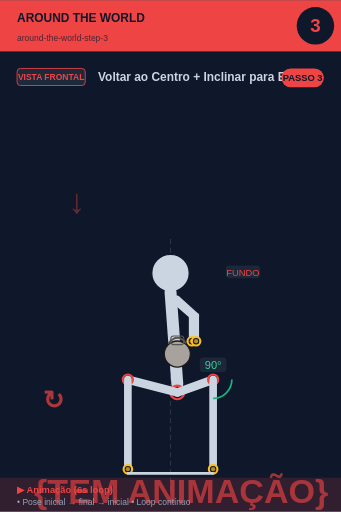
t = 0.00 s
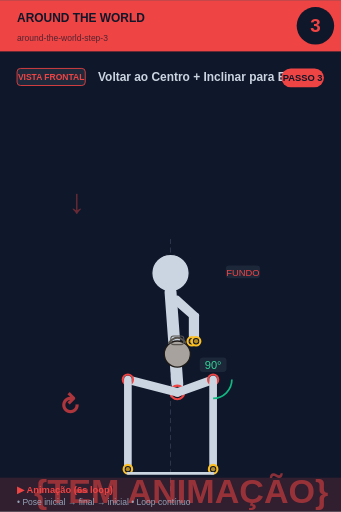
t = 0.75 s
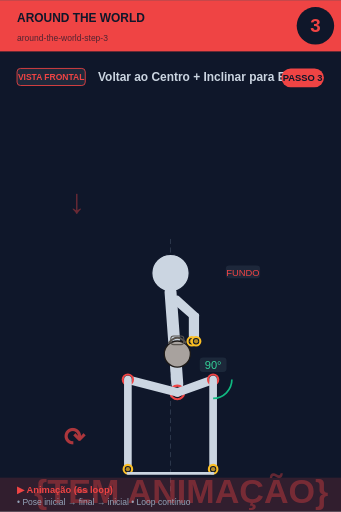
t = 2.25 s
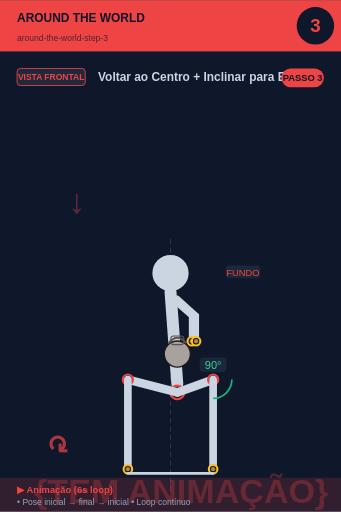
t = 3.00 s
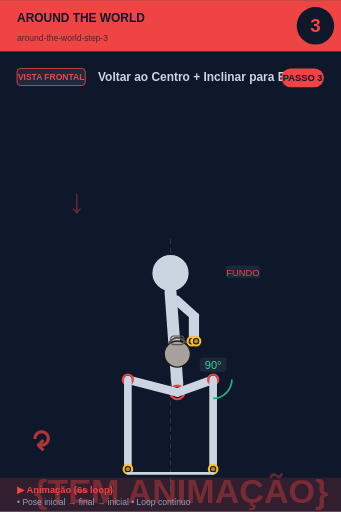
t = 3.75 s
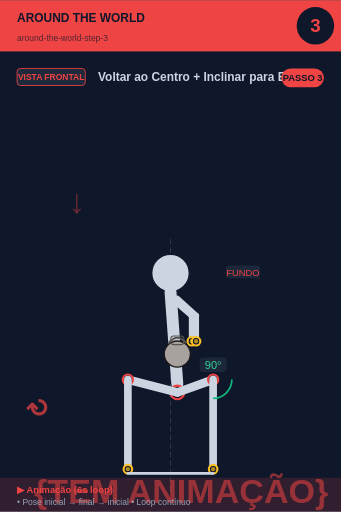
t = 5.25 s

The animated SVG that drew these frames (rendered in a browser with its animation timeline set to each time). Animation: 2 SMIL elements (animate=1,animateTransform=1); one cycle of 6.00 s, repeats indefinitely.

<svg xmlns="http://www.w3.org/2000/svg" viewBox="0 0 400 600" width="400" height="600">
<rect width="400" height="600" fill="#0f172a"/>

<!-- Header -->
<rect x="0" y="0" width="400" height="60" fill="#ef4444"/>
<text x="20" y="25" font-size="14" font-weight="bold" fill="#0f172a" font-family="sans-serif">AROUND THE WORLD</text>
<text x="20" y="48" font-size="10" fill="#0f172a" opacity="0.7" font-family="sans-serif">around-the-world-step-3</text>

<!-- Step circle -->
<circle cx="370" cy="30" r="22" fill="#0f172a"/>
<text x="370" y="37" font-size="22" font-weight="bold" fill="#ef4444" text-anchor="middle" font-family="sans-serif">3</text>

<!-- Vista + título -->
<rect x="20" y="80" width="80" height="20" rx="4" fill="#1e293b" stroke="#ef4444" stroke-width="1"/>
<text x="60" y="94" font-size="10" font-weight="bold" fill="#ef4444" text-anchor="middle" font-family="sans-serif">VISTA FRONTAL</text>
<text x="115" y="95" font-size="14" font-weight="bold" fill="#cbd5e1" font-family="sans-serif">Voltar ao Centro + Inclinar para ES</text>

<!-- Corpo + animação -->
<g transform="translate(0, 50)">
<line x1="200" y1="230" x2="200" y2="530" stroke="#475569" stroke-width="1" stroke-dasharray="6,4" opacity="0.6"/><text x="80" y="200" font-size="40" fill="#ef4444" opacity="0.4" font-weight="bold">↓</text><circle cx="200" cy="270" r="22" fill="#cbd5e1" stroke="#0f172a" stroke-width="1.5"/><line x1="200" y1="292" x2="208" y2="400" stroke="#cbd5e1" stroke-width="14" stroke-linecap="round"/><circle cx="208" cy="410" r="8" fill="#0f172a" stroke="#ef4444" stroke-width="2.5"/><circle cx="208" cy="410" r="5.5" fill="#ef4444" opacity="0.7"/><line x1="202" y1="300" x2="225" y2="320" stroke="#cbd5e1" stroke-width="7" stroke-linecap="round"/><line x1="208" y1="300" x2="230" y2="320" stroke="#cbd5e1" stroke-width="7" stroke-linecap="round"/><line x1="225" y1="320" x2="225" y2="350" stroke="#cbd5e1" stroke-width="7" stroke-linecap="round"/><line x1="230" y1="320" x2="230" y2="350" stroke="#cbd5e1" stroke-width="7" stroke-linecap="round"/><circle cx="225" cy="350" r="5" fill="#0f172a" stroke="#fbbf24" stroke-width="2.5"/><circle cx="225" cy="350" r="2.5" fill="#fbbf24" opacity="0.7"/><circle cx="230" cy="350" r="5" fill="#0f172a" stroke="#fbbf24" stroke-width="2.5"/><circle cx="230" cy="350" r="2.5" fill="#fbbf24" opacity="0.7"/><circle cx="208" cy="365" r="15.299999999999999" fill="#a8a29e" stroke="#1c1917" stroke-width="1.5"/><path d="M 197.8 352.25 Q 208 339.5 218.2 352.25" fill="none" stroke="#57534e" stroke-width="2.125"/><rect x="200.35" y="343.75" width="15.299999999999999" height="10.2" rx="3.4" fill="none" stroke="#57534e" stroke-width="1.275"/><line x1="208" y1="410" x2="250" y2="395" stroke="#cbd5e1" stroke-width="10" stroke-linecap="round"/><circle cx="250" cy="395" r="6" fill="#0f172a" stroke="#ef4444" stroke-width="2.5"/><circle cx="250" cy="395" r="3.5" fill="#ef4444" opacity="0.7"/><line x1="250" y1="395" x2="250" y2="500" stroke="#cbd5e1" stroke-width="9" stroke-linecap="round"/><circle cx="250" cy="500" r="5" fill="#0f172a" stroke="#fbbf24" stroke-width="2.5"/><circle cx="250" cy="500" r="2.5" fill="#fbbf24" opacity="0.7"/><line x1="208" y1="410" x2="150" y2="395" stroke="#cbd5e1" stroke-width="10" stroke-linecap="round"/><circle cx="150" cy="395" r="6" fill="#0f172a" stroke="#ef4444" stroke-width="2.5"/><circle cx="150" cy="395" r="3.5" fill="#ef4444" opacity="0.7"/><line x1="150" y1="395" x2="150" y2="500" stroke="#cbd5e1" stroke-width="9" stroke-linecap="round"/><circle cx="150" cy="500" r="5" fill="#0f172a" stroke="#fbbf24" stroke-width="2.5"/><circle cx="150" cy="500" r="2.5" fill="#fbbf24" opacity="0.7"/><path d="M 272.0 395.0 A 22 22 0 0 1 250.0 417.0" fill="none" stroke="#10b981" stroke-width="2"/><rect x="234.275" y="369" width="31.450000000000003" height="17" rx="4" fill="#1e293b" opacity="0.95"/><text x="250" y="383" font-size="13" fill="#34d399" text-anchor="middle" font-family="sans-serif" font-weight="500">90°</text><line x1="150" y1="505" x2="250" y2="505" stroke="#cbd5e1" stroke-width="3" stroke-linecap="round"/><rect x="264.875" y="261" width="40.25" height="15" rx="4" fill="#1e293b" opacity="0.95"/><text x="285" y="273" font-size="11" fill="#ef4444" text-anchor="middle" font-family="sans-serif" font-weight="500">FUNDO</text>
<!-- Indicador de movimento animado no canto inferior -->
<g opacity="0.7">
<text x="40" y="540" font-size="40" fill="#ef4444" font-weight="bold" font-family="sans-serif">
{TEM ANIMAÇÃO}
<animate attributeName="opacity" values="0.9;0.4;0.9" dur="6s" repeatCount="indefinite"/>
</text>
</g>
</g>

<!-- Footer -->
<rect x="0" y="560" width="400" height="40" fill="#ef4444" opacity="0.15"/>
<text x="20" y="578" font-size="11" font-weight="bold" fill="#ef4444" font-family="sans-serif">▶ Animação (6s loop)</text>
<text x="20" y="592" font-size="10" fill="#94a3b8" font-family="sans-serif">• Pose inicial → final → inicial • Loop contínuo</text>

<!-- Tag PASSO N -->
<g transform="translate(330, 80)">
<rect x="0" y="0" width="50" height="22" rx="11" fill="#ef4444"/>
<text x="25" y="15" font-size="11" font-weight="bold" fill="#0f172a" text-anchor="middle" font-family="sans-serif">PASSO 3</text>
</g>

<!-- Seta animada (movimento ↕) -->
<g transform="translate(50, 480)">
<text font-size="30" fill="#ef4444" font-weight="bold" font-family="sans-serif" opacity="0.7">↻
<animateTransform attributeName="transform" type="rotate" from="0 15 15" to="360 15 15" dur="6s" repeatCount="indefinite"/>
</text>
</g>
</svg>
